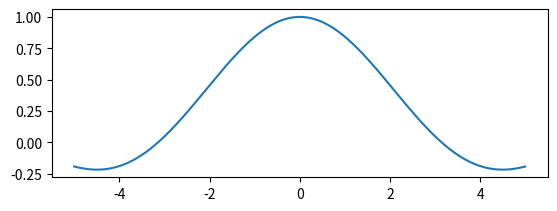

The script that saved this image:
import numpy as np
import matplotlib.pyplot as plt
x = np.arange(-5.0, 5.0, 0.01)
y1 = np.sin(x)/x
plt.figure(1)
plt.subplot(211)
plt.plot(x, y1)
plt.show()